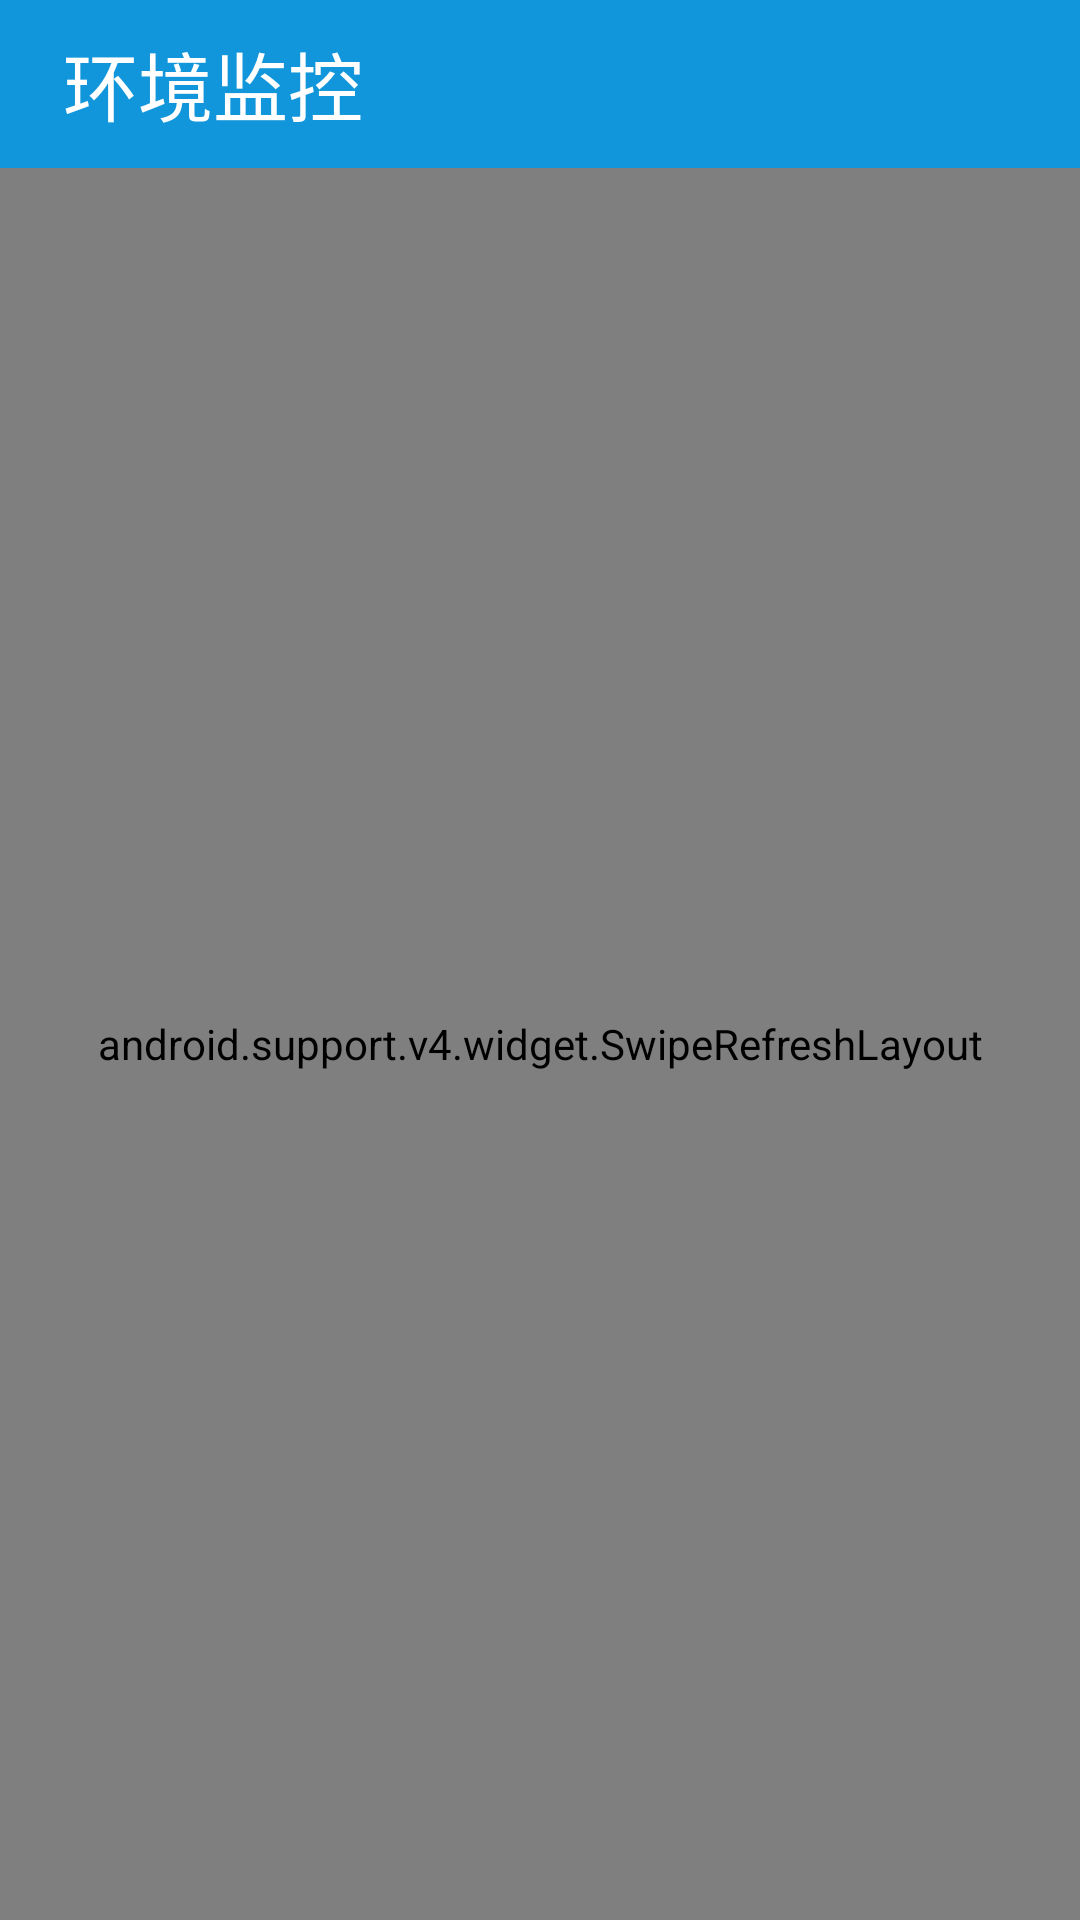

Here is an Android app screen rendered from its layout file. Give the layout XML and the strings, colors and styles it references.
<!-- AndroidManifest.xml: application theme AppTheme -->
<!-- res/layout/activity_environment.xml -->
<?xml version="1.0" encoding="utf-8"?>
<LinearLayout xmlns:android="http://schemas.android.com/apk/res/android"
    android:id="@+id/activity_environment"
    android:orientation="vertical"
    android:layout_width="match_parent"
    android:layout_height="match_parent"
   >
    <android.support.v7.widget.Toolbar
        android:id="@+id/environment_toolbar"
        android:layout_width="match_parent"
        android:layout_height="?attr/actionBarSize"
        android:background="@color/colorPrimary">
    <TextView
        android:layout_width="wrap_content"
        android:layout_height="wrap_content"
        android:text="@string/environment"
        android:paddingLeft="5dp"
        style="@style/title_text"
        android:layout_alignParentTop="true"
        android:layout_centerHorizontal="true"
        android:id="@+id/environment_title" />
    </android.support.v7.widget.Toolbar>


    <android.support.v4.widget.SwipeRefreshLayout
        android:layout_width="match_parent"
        android:layout_height="match_parent"
        >
        <LinearLayout
            android:orientation="vertical"
            android:layout_width="match_parent"
            android:layout_height="match_parent">

            
            <LinearLayout
                android:id="@+id/ll_temperture"
                android:layout_width="match_parent"
                android:layout_height="wrap_content"
                android:clickable="true"
                android:background="@android:color/white"
                >
                <ImageView
                    android:id="@+id/iv_temperture"
                    android:layout_width="wrap_content"
                    android:layout_height="wrap_content"
                    android:src="@mipmap/ic_launcher"
                    android:layout_margin="20dp"/>
                <TextView
                    android:id="@+id/tv_temperture"
                    android:layout_width="wrap_content"
                    android:layout_height="wrap_content"
                    android:text="室内温度:"
                    android:layout_marginTop="20dp"
                    />
                <TextView
                    android:id="@+id/temperture"
                    android:layout_width="wrap_content"
                    android:layout_height="wrap_content"
                    android:text="25℃"
                    android:layout_margin="20dp"
                    android:textSize="30dp"
                    />
            </LinearLayout>
            
            <LinearLayout
                android:id="@+id/ll_humidity"
                android:layout_width="match_parent"
                android:layout_height="wrap_content"
                android:background="@android:color/white"
                android:clickable="true"
                android:layout_marginTop="10dp"
                >
                <ImageView
                    android:id="@+id/iv_humidity"
                    android:layout_width="wrap_content"
                    android:layout_height="wrap_content"
                    android:src="@mipmap/ic_launcher"
                    android:layout_margin="20dp"/>
                <TextView
                    android:id="@+id/tv_humidity"
                    android:layout_width="wrap_content"
                    android:layout_height="wrap_content"
                    android:text="室内湿度:"
                    android:layout_marginTop="20dp"
                    />
                <TextView
                    android:id="@+id/humidity"
                    android:layout_width="wrap_content"
                    android:layout_height="wrap_content"
                    android:text="30℃"
                    android:layout_margin="20dp"
                    android:textSize="30dp"
                    />
            </LinearLayout>


        </LinearLayout>

    </android.support.v4.widget.SwipeRefreshLayout>



</LinearLayout>
<!-- resources referenced by this layout -->
<resources>
  <color name="colorPrimary">#1296db</color>
  <string name="environment">环境监控</string>
  <style name="title_text">
          <item name="android:textColor">@android:color/white</item>
          <item name="android:textSize">25dp</item>
          <item name="android:background">@color/colorPrimary</item>
      </style>
  <style name="AppTheme" parent="Theme.AppCompat.Light.DarkActionBar">
          
          <item name="colorPrimary">@color/colorPrimary</item>
          <item name="colorPrimaryDark">@color/colorPrimaryDark</item>
          <item name="colorAccent">@color/colorAccent</item>
      </style>
  <color name="colorPrimaryDark">#1296db</color>
  <color name="colorAccent">#0fefdc</color>
</resources>
